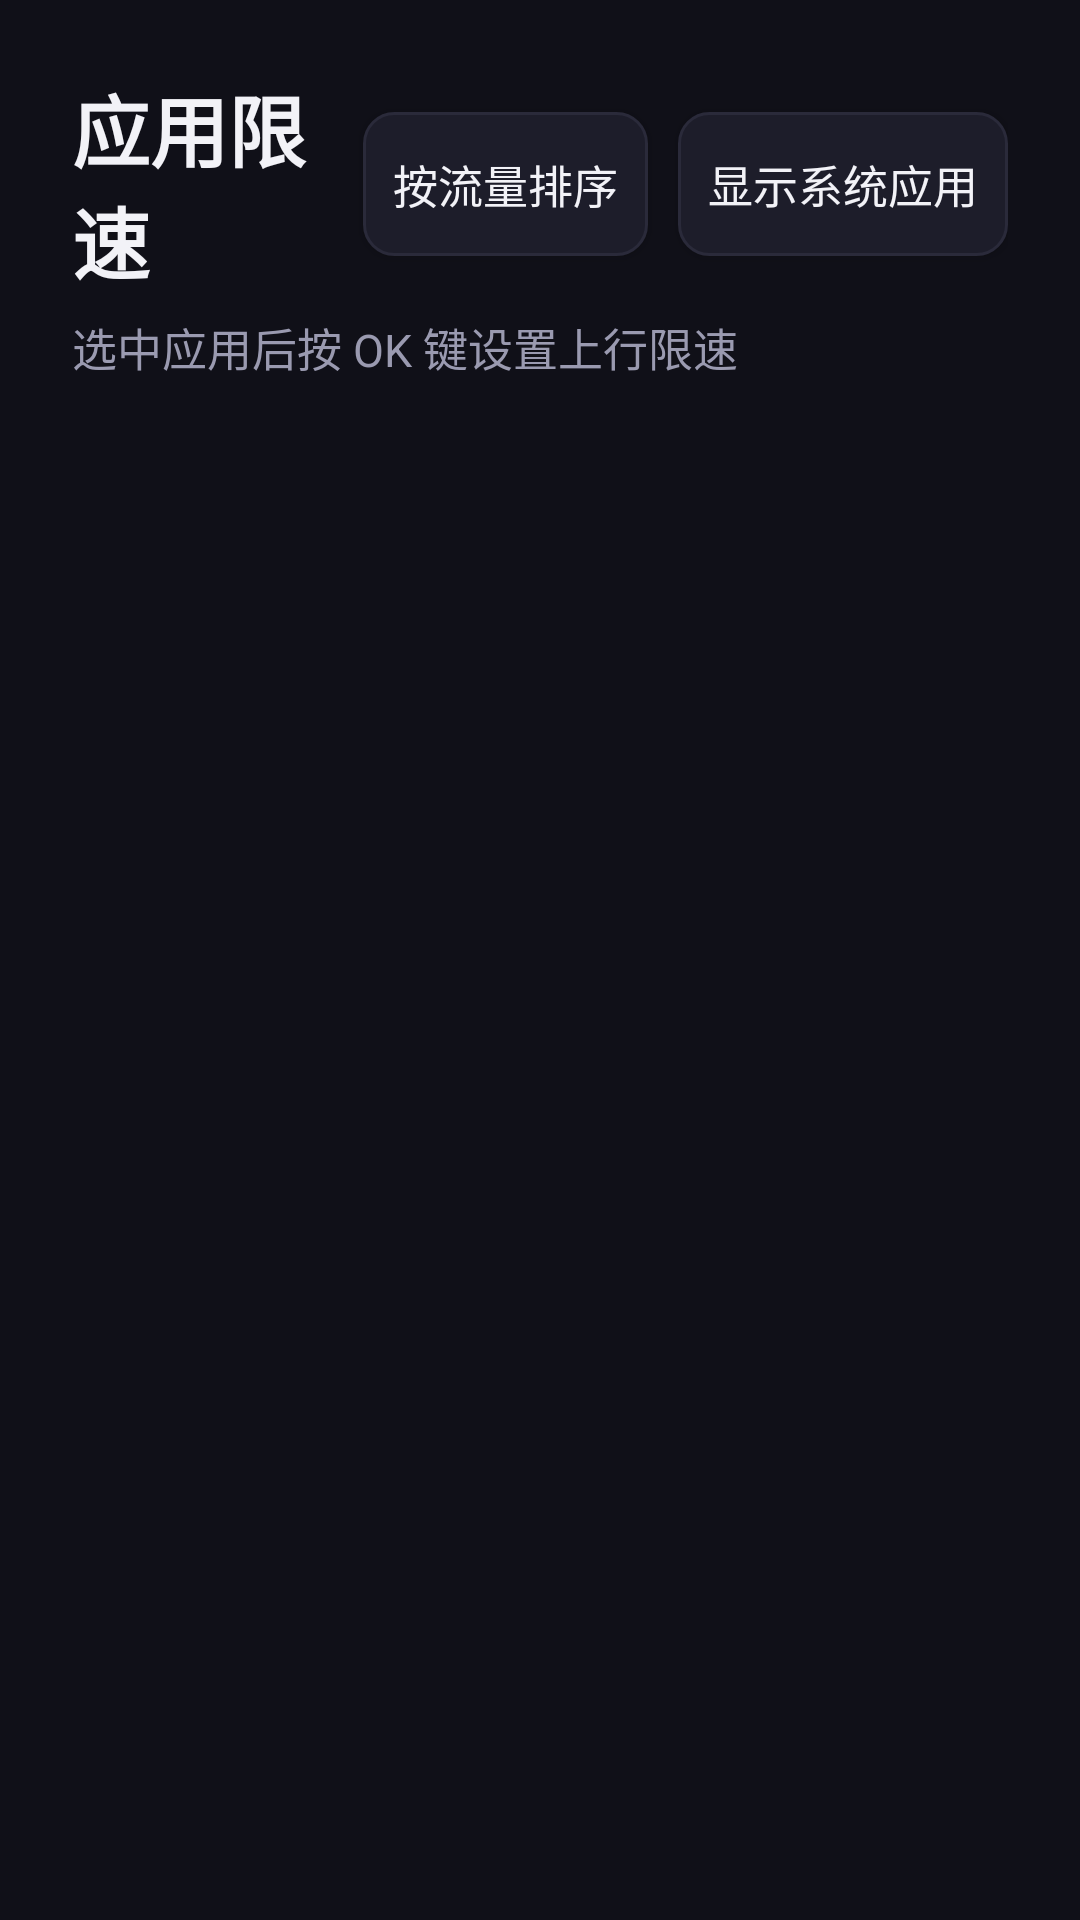

Here is an Android app screen rendered from its layout file. Give the layout XML and the strings, colors and styles it references.
<!-- AndroidManifest.xml: application theme Theme.TVBoxNetGuard -->
<!-- res/layout/activity_apps.xml -->
<?xml version="1.0" encoding="utf-8"?>
<LinearLayout xmlns:android="http://schemas.android.com/apk/res/android"
    android:layout_width="match_parent"
    android:layout_height="match_parent"
    android:background="@color/bg"
    android:orientation="vertical"
    android:padding="24dp">

    <LinearLayout
        android:layout_width="match_parent"
        android:layout_height="wrap_content"
        android:gravity="center_vertical"
        android:orientation="horizontal">

        <TextView
            android:layout_width="0dp"
            android:layout_height="wrap_content"
            android:layout_weight="1"
            android:text="@string/title_apps"
            android:textColor="@color/text_primary"
            android:textSize="26sp"
            android:textStyle="bold" />

        <Button
            android:id="@+id/btn_sort"
            android:layout_width="wrap_content"
            android:layout_height="wrap_content"
            android:background="@drawable/bg_item"
            android:padding="10dp"
            android:text="@string/apps_sort_traffic"
            android:textColor="@color/text_primary"
            android:textSize="15sp" />

        <Button
            android:id="@+id/btn_system"
            android:layout_width="wrap_content"
            android:layout_height="wrap_content"
            android:layout_marginStart="10dp"
            android:background="@drawable/bg_item"
            android:padding="10dp"
            android:text="@string/apps_show_system"
            android:textColor="@color/text_primary"
            android:textSize="15sp" />
    </LinearLayout>

    <TextView
        android:layout_width="wrap_content"
        android:layout_height="wrap_content"
        android:layout_marginTop="6dp"
        android:text="@string/apps_hint"
        android:textColor="@color/text_secondary"
        android:textSize="15sp" />

    <androidx.recyclerview.widget.RecyclerView
        android:id="@+id/recycler"
        android:layout_width="match_parent"
        android:layout_height="0dp"
        android:layout_marginTop="14dp"
        android:layout_weight="1"
        android:clipToPadding="false"
        android:paddingBottom="20dp" />
</LinearLayout>
<!-- resources referenced by this layout -->
<resources>
  <color name="bg">#FF101018</color>
  <color name="text_primary">#FFF2F2F7</color>
  <color name="text_secondary">#FF9A9AB0</color>
  <!-- drawable bg_item (drawable) -->
  <?xml version="1.0" encoding="utf-8"?>
  <selector xmlns:android="http://schemas.android.com/apk/res/android">
      <item android:state_focused="true">
          <shape android:shape="rectangle">
              <solid android:color="@color/bg_card_focus" />
              <corners android:radius="10dp" />
              <stroke
                  android:width="3dp"
                  android:color="@color/primary" />
          </shape>
      </item>
      <item android:state_pressed="true">
          <shape android:shape="rectangle">
              <solid android:color="@color/bg_card_focus" />
              <corners android:radius="10dp" />
              <stroke
                  android:width="2dp"
                  android:color="@color/primary" />
          </shape>
      </item>
      <item>
          <shape android:shape="rectangle">
              <solid android:color="@color/bg_card" />
              <corners android:radius="10dp" />
              <stroke
                  android:width="1dp"
                  android:color="@color/divider" />
          </shape>
      </item>
  </selector>
  <string name="apps_hint">选中应用后按 OK 键设置上行限速</string>
  <string name="apps_show_system">显示系统应用</string>
  <string name="apps_sort_traffic">按流量排序</string>
  <string name="title_apps">应用限速</string>
  <style name="Theme.TVBoxNetGuard" parent="@android:style/Theme.DeviceDefault.NoActionBar">
          <item name="android:colorBackground">@color/bg</item>
          <item name="android:windowBackground">@color/bg</item>
          <item name="android:colorAccent">@color/primary</item>
          <item name="android:textColorPrimary">@color/text_primary</item>
          <item name="android:textColorSecondary">@color/text_secondary</item>
          <item name="android:windowNoTitle">true</item>
      </style>
  <color name="bg_card_focus">#FF2E3350</color>
  <color name="primary">#FF4E8CFF</color>
  <color name="bg_card">#FF1D1D2A</color>
  <color name="divider">#FF2A2A3A</color>
</resources>
